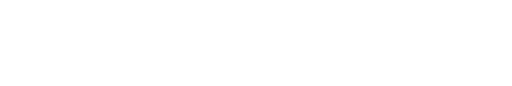
t = 0.00 s
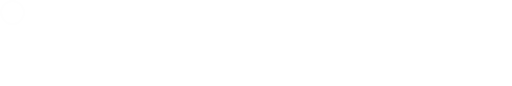
t = 1.60 s
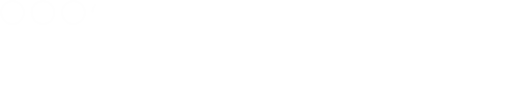
t = 3.41 s
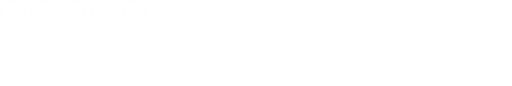
t = 5.01 s
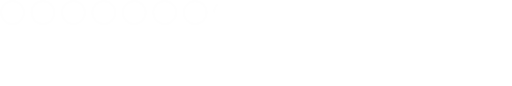
t = 6.62 s
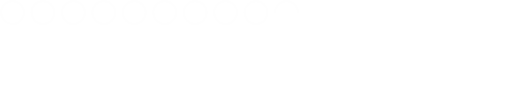
t = 8.42 s

The animated SVG that drew these frames (rendered in a browser with its animation timeline set to each time). Animation: 57 CSS @keyframes rules; frames cover the first 8.42 s, repeats indefinitely.

<!--?xml version="1.0" encoding="UTF-8"?-->

<!-- Creator: CorelDRAW 2021 (64-Bit) -->
<svg xmlns="http://www.w3.org/2000/svg" xml:space="preserve" width="336.456mm" height="56.4558mm" version="1.1" style="shape-rendering: geometricprecision; text-rendering: geometricprecision; fill-rule: evenodd; clip-rule: evenodd;" viewBox="0 0 10534.13 1767.58" xmlns:xlink="http://www.w3.org/1999/xlink" xmlns:xodm="http://www.corel.com/coreldraw/odm/2003">
 <defs>
  <style type="text/css">
   
    .str0 {stroke:#FEFEFE;stroke-width:44.18;stroke-miterlimit:22.9256}
    .str1 {stroke:#FEFEFE;stroke-width:44.18;stroke-linecap:round;stroke-linejoin:round;stroke-miterlimit:22.9256}
    .fil0 {fill:none}
   
  </style>
 </defs>
 <g id="Plan_x0020_1">
  <metadata id="CorelCorpID_0Corel-Layer"></metadata>
  <path class="fil0 str0 tgLozjhs_0" d="M22.090000000000003,257.61A235.52,235.52 0,1,1 493.13,257.61A235.52,235.52 0,1,1 22.090000000000003,257.61"></path>
  <path class="fil0 str0 tgLozjhs_1" d="M648.27,257.61A235.52,235.52 0,1,1 1119.31,257.61A235.52,235.52 0,1,1 648.27,257.61"></path>
  <path class="fil0 str0 tgLozjhs_2" d="M1274.45,257.61A235.52,235.52 0,1,1 1745.49,257.61A235.52,235.52 0,1,1 1274.45,257.61"></path>
  <path class="fil0 str0 tgLozjhs_3" d="M1900.63,257.61A235.52,235.52 0,1,1 2371.67,257.61A235.52,235.52 0,1,1 1900.63,257.61"></path>
  <path class="fil0 str0 tgLozjhs_4" d="M2526.82,257.61A235.52,235.52 0,1,1 2997.86,257.61A235.52,235.52 0,1,1 2526.82,257.61"></path>
  <path class="fil0 str0 tgLozjhs_5" d="M3153,257.61A235.52,235.52 0,1,1 3624.04,257.61A235.52,235.52 0,1,1 3153,257.61"></path>
  <path class="fil0 str0 tgLozjhs_6" d="M3779.18,257.61A235.52,235.52 0,1,1 4250.22,257.61A235.52,235.52 0,1,1 3779.18,257.61"></path>
  <path class="fil0 str0 tgLozjhs_7" d="M4405.36,257.61A235.52,235.52 0,1,1 4876.400000000001,257.61A235.52,235.52 0,1,1 4405.36,257.61"></path>
  <path class="fil0 str0 tgLozjhs_8" d="M5031.549999999999,257.61A235.52,235.52 0,1,1 5502.59,257.61A235.52,235.52 0,1,1 5031.549999999999,257.61"></path>
  <path class="fil0 str0 tgLozjhs_9" d="M5657.73,257.61A235.52,235.52 0,1,1 6128.77,257.61A235.52,235.52 0,1,1 5657.73,257.61"></path>
  <path class="fil0 str0 tgLozjhs_10" d="M6283.91,257.61A235.52,235.52 0,1,1 6754.950000000001,257.61A235.52,235.52 0,1,1 6283.91,257.61"></path>
  <path class="fil0 str0 tgLozjhs_11" d="M6910.089999999999,257.61A235.52,235.52 0,1,1 7381.13,257.61A235.52,235.52 0,1,1 6910.089999999999,257.61"></path>
  <path class="fil0 str0 tgLozjhs_12" d="M7536.28,257.61A235.52,235.52 0,1,1 8007.320000000001,257.61A235.52,235.52 0,1,1 7536.28,257.61"></path>
  <path class="fil0 str0 tgLozjhs_13" d="M8162.459999999999,257.61A235.52,235.52 0,1,1 8633.5,257.61A235.52,235.52 0,1,1 8162.459999999999,257.61"></path>
  <path class="fil0 str0 tgLozjhs_14" d="M8788.64,257.61A235.52,235.52 0,1,1 9259.68,257.61A235.52,235.52 0,1,1 8788.64,257.61"></path>
  <path class="fil0 str0 tgLozjhs_15" d="M9414.82,257.61A235.52,235.52 0,1,1 9885.86,257.61A235.52,235.52 0,1,1 9414.82,257.61"></path>
  <path class="fil0 str0 tgLozjhs_16" d="M10041,257.61A235.52,235.52 0,1,1 10512.04,257.61A235.52,235.52 0,1,1 10041,257.61"></path>
  <path class="fil0 str0 tgLozjhs_17" d="M10041,883.79A235.52,235.52 0,1,1 10512.04,883.79A235.52,235.52 0,1,1 10041,883.79"></path>
  <path class="fil0 str0 tgLozjhs_18" d="M10041,1509.97A235.52,235.52 0,1,1 10512.04,1509.97A235.52,235.52 0,1,1 10041,1509.97"></path>
  <path class="fil0 str0 tgLozjhs_19" d="M9414.82,1509.97A235.52,235.52 0,1,1 9885.86,1509.97A235.52,235.52 0,1,1 9414.82,1509.97"></path>
  <path class="fil0 str0 tgLozjhs_20" d="M8788.64,1509.97A235.52,235.52 0,1,1 9259.68,1509.97A235.52,235.52 0,1,1 8788.64,1509.97"></path>
  <path class="fil0 str0 tgLozjhs_21" d="M8162.459999999999,1509.97A235.52,235.52 0,1,1 8633.5,1509.97A235.52,235.52 0,1,1 8162.459999999999,1509.97"></path>
  <path class="fil0 str0 tgLozjhs_22" d="M7536.28,1509.97A235.52,235.52 0,1,1 8007.320000000001,1509.97A235.52,235.52 0,1,1 7536.28,1509.97"></path>
  <path class="fil0 str0 tgLozjhs_23" d="M6910.089999999999,1509.97A235.52,235.52 0,1,1 7381.13,1509.97A235.52,235.52 0,1,1 6910.089999999999,1509.97"></path>
  <path class="fil0 str0 tgLozjhs_24" d="M6283.91,1509.97A235.52,235.52 0,1,1 6754.950000000001,1509.97A235.52,235.52 0,1,1 6283.91,1509.97"></path>
  <path class="fil0 str0 tgLozjhs_25" d="M5657.73,1509.97A235.52,235.52 0,1,1 6128.77,1509.97A235.52,235.52 0,1,1 5657.73,1509.97"></path>
  <path class="fil0 str0 tgLozjhs_26" d="M5031.549999999999,1509.97A235.52,235.52 0,1,1 5502.59,1509.97A235.52,235.52 0,1,1 5031.549999999999,1509.97"></path>
  <path class="fil0 str0 tgLozjhs_27" d="M4405.36,1509.97A235.52,235.52 0,1,1 4876.400000000001,1509.97A235.52,235.52 0,1,1 4405.36,1509.97"></path>
  <path class="fil0 str0 tgLozjhs_28" d="M3779.18,1509.97A235.52,235.52 0,1,1 4250.22,1509.97A235.52,235.52 0,1,1 3779.18,1509.97"></path>
  <path class="fil0 str0 tgLozjhs_29" d="M3153,1509.97A235.52,235.52 0,1,1 3624.04,1509.97A235.52,235.52 0,1,1 3153,1509.97"></path>
  <path class="fil0 str0 tgLozjhs_30" d="M2526.82,1509.97A235.52,235.52 0,1,1 2997.86,1509.97A235.52,235.52 0,1,1 2526.82,1509.97"></path>
  <path class="fil0 str0 tgLozjhs_31" d="M1900.63,1509.97A235.52,235.52 0,1,1 2371.67,1509.97A235.52,235.52 0,1,1 1900.63,1509.97"></path>
  <path class="fil0 str0 tgLozjhs_32" d="M1274.45,1509.97A235.52,235.52 0,1,1 1745.49,1509.97A235.52,235.52 0,1,1 1274.45,1509.97"></path>
  <path class="fil0 str0 tgLozjhs_33" d="M648.27,1509.97A235.52,235.52 0,1,1 1119.31,1509.97A235.52,235.52 0,1,1 648.27,1509.97"></path>
  <path class="fil0 str0 tgLozjhs_34" d="M22.090000000000003,1509.97A235.52,235.52 0,1,1 493.13,1509.97A235.52,235.52 0,1,1 22.090000000000003,1509.97"></path>
  <path class="fil0 str0 tgLozjhs_35" d="M22.090000000000003,883.79A235.52,235.52 0,1,1 493.13,883.79A235.52,235.52 0,1,1 22.090000000000003,883.79"></path>
  <path class="fil0 str0 tgLozjhs_36" d="M648.27,883.79A235.52,235.52 0,1,1 1119.31,883.79A235.52,235.52 0,1,1 648.27,883.79"></path>
  <path class="fil0 str0 tgLozjhs_37" d="M1274.45,883.79A235.52,235.52 0,1,1 1745.49,883.79A235.52,235.52 0,1,1 1274.45,883.79"></path>
  <path class="fil0 str0 tgLozjhs_38" d="M1900.63,883.79A235.52,235.52 0,1,1 2371.67,883.79A235.52,235.52 0,1,1 1900.63,883.79"></path>
  <path class="fil0 str0 tgLozjhs_39" d="M2526.82,883.79A235.52,235.52 0,1,1 2997.86,883.79A235.52,235.52 0,1,1 2526.82,883.79"></path>
  <path class="fil0 str0 tgLozjhs_40" d="M3153,883.79A235.52,235.52 0,1,1 3624.04,883.79A235.52,235.52 0,1,1 3153,883.79"></path>
  <path class="fil0 str0 tgLozjhs_41" d="M3779.18,883.79A235.52,235.52 0,1,1 4250.22,883.79A235.52,235.52 0,1,1 3779.18,883.79"></path>
  <path class="fil0 str0 tgLozjhs_42" d="M6283.91,883.79A235.52,235.52 0,1,1 6754.950000000001,883.79A235.52,235.52 0,1,1 6283.91,883.79"></path>
  <path class="fil0 str0 tgLozjhs_43" d="M6910.089999999999,883.79A235.52,235.52 0,1,1 7381.13,883.79A235.52,235.52 0,1,1 6910.089999999999,883.79"></path>
  <path class="fil0 str0 tgLozjhs_44" d="M7536.28,883.79A235.52,235.52 0,1,1 8007.320000000001,883.79A235.52,235.52 0,1,1 7536.28,883.79"></path>
  <path class="fil0 str0 tgLozjhs_45" d="M8162.459999999999,883.79A235.52,235.52 0,1,1 8633.5,883.79A235.52,235.52 0,1,1 8162.459999999999,883.79"></path>
  <path class="fil0 str0 tgLozjhs_46" d="M8788.64,883.79A235.52,235.52 0,1,1 9259.68,883.79A235.52,235.52 0,1,1 8788.64,883.79"></path>
  <path class="fil0 str0 tgLozjhs_47" d="M9414.82,883.79A235.52,235.52 0,1,1 9885.86,883.79A235.52,235.52 0,1,1 9414.82,883.79"></path>
  <path class="fil0 str1 tgLozjhs_48" d="M4577.8,683.87L4911.09,683.87"></path>
  <path class="fil0 str1 tgLozjhs_49" d="M4744.44,1085.22L4744.44,691.52"></path>
  <path class="fil0 str1 tgLozjhs_50" d="M5144.15,682.36L5313.32,1084.82"></path>
  <path class="fil0 str1 tgLozjhs_51" d="M5482.49,682.36L5313.32,1084.82"></path>
  <path class="fil0 str1 tgLozjhs_52" d="M5617.99,1084.82L5787.16,682.36"></path>
  <path class="fil0 str1 tgLozjhs_53" d="M5956.34,1084.82L5787.16,682.36"></path>
  <path class="fil0 str1 tgLozjhs_54" d="M5665.66,976.37L5911.92,976.37"></path>
 </g>
<style data-made-with="vivus-instant">.tgLozjhs_0{stroke-dasharray:1481 1483;stroke-dashoffset:1482;animation:tgLozjhs_draw_0 44000ms ease-in-out 0ms infinite,tgLozjhs_fade 44000ms linear 0ms infinite;}.tgLozjhs_1{stroke-dasharray:1481 1483;stroke-dashoffset:1482;animation:tgLozjhs_draw_1 44000ms ease-in-out 0ms infinite,tgLozjhs_fade 44000ms linear 0ms infinite;}.tgLozjhs_2{stroke-dasharray:1481 1483;stroke-dashoffset:1482;animation:tgLozjhs_draw_2 44000ms ease-in-out 0ms infinite,tgLozjhs_fade 44000ms linear 0ms infinite;}.tgLozjhs_3{stroke-dasharray:1481 1483;stroke-dashoffset:1482;animation:tgLozjhs_draw_3 44000ms ease-in-out 0ms infinite,tgLozjhs_fade 44000ms linear 0ms infinite;}.tgLozjhs_4{stroke-dasharray:1481 1483;stroke-dashoffset:1482;animation:tgLozjhs_draw_4 44000ms ease-in-out 0ms infinite,tgLozjhs_fade 44000ms linear 0ms infinite;}.tgLozjhs_5{stroke-dasharray:1481 1483;stroke-dashoffset:1482;animation:tgLozjhs_draw_5 44000ms ease-in-out 0ms infinite,tgLozjhs_fade 44000ms linear 0ms infinite;}.tgLozjhs_6{stroke-dasharray:1481 1483;stroke-dashoffset:1482;animation:tgLozjhs_draw_6 44000ms ease-in-out 0ms infinite,tgLozjhs_fade 44000ms linear 0ms infinite;}.tgLozjhs_7{stroke-dasharray:1481 1483;stroke-dashoffset:1482;animation:tgLozjhs_draw_7 44000ms ease-in-out 0ms infinite,tgLozjhs_fade 44000ms linear 0ms infinite;}.tgLozjhs_8{stroke-dasharray:1481 1483;stroke-dashoffset:1482;animation:tgLozjhs_draw_8 44000ms ease-in-out 0ms infinite,tgLozjhs_fade 44000ms linear 0ms infinite;}.tgLozjhs_9{stroke-dasharray:1481 1483;stroke-dashoffset:1482;animation:tgLozjhs_draw_9 44000ms ease-in-out 0ms infinite,tgLozjhs_fade 44000ms linear 0ms infinite;}.tgLozjhs_10{stroke-dasharray:1481 1483;stroke-dashoffset:1482;animation:tgLozjhs_draw_10 44000ms ease-in-out 0ms infinite,tgLozjhs_fade 44000ms linear 0ms infinite;}.tgLozjhs_11{stroke-dasharray:1481 1483;stroke-dashoffset:1482;animation:tgLozjhs_draw_11 44000ms ease-in-out 0ms infinite,tgLozjhs_fade 44000ms linear 0ms infinite;}.tgLozjhs_12{stroke-dasharray:1481 1483;stroke-dashoffset:1482;animation:tgLozjhs_draw_12 44000ms ease-in-out 0ms infinite,tgLozjhs_fade 44000ms linear 0ms infinite;}.tgLozjhs_13{stroke-dasharray:1481 1483;stroke-dashoffset:1482;animation:tgLozjhs_draw_13 44000ms ease-in-out 0ms infinite,tgLozjhs_fade 44000ms linear 0ms infinite;}.tgLozjhs_14{stroke-dasharray:1481 1483;stroke-dashoffset:1482;animation:tgLozjhs_draw_14 44000ms ease-in-out 0ms infinite,tgLozjhs_fade 44000ms linear 0ms infinite;}.tgLozjhs_15{stroke-dasharray:1481 1483;stroke-dashoffset:1482;animation:tgLozjhs_draw_15 44000ms ease-in-out 0ms infinite,tgLozjhs_fade 44000ms linear 0ms infinite;}.tgLozjhs_16{stroke-dasharray:1481 1483;stroke-dashoffset:1482;animation:tgLozjhs_draw_16 44000ms ease-in-out 0ms infinite,tgLozjhs_fade 44000ms linear 0ms infinite;}.tgLozjhs_17{stroke-dasharray:1481 1483;stroke-dashoffset:1482;animation:tgLozjhs_draw_17 44000ms ease-in-out 0ms infinite,tgLozjhs_fade 44000ms linear 0ms infinite;}.tgLozjhs_18{stroke-dasharray:1481 1483;stroke-dashoffset:1482;animation:tgLozjhs_draw_18 44000ms ease-in-out 0ms infinite,tgLozjhs_fade 44000ms linear 0ms infinite;}.tgLozjhs_19{stroke-dasharray:1481 1483;stroke-dashoffset:1482;animation:tgLozjhs_draw_19 44000ms ease-in-out 0ms infinite,tgLozjhs_fade 44000ms linear 0ms infinite;}.tgLozjhs_20{stroke-dasharray:1481 1483;stroke-dashoffset:1482;animation:tgLozjhs_draw_20 44000ms ease-in-out 0ms infinite,tgLozjhs_fade 44000ms linear 0ms infinite;}.tgLozjhs_21{stroke-dasharray:1481 1483;stroke-dashoffset:1482;animation:tgLozjhs_draw_21 44000ms ease-in-out 0ms infinite,tgLozjhs_fade 44000ms linear 0ms infinite;}.tgLozjhs_22{stroke-dasharray:1481 1483;stroke-dashoffset:1482;animation:tgLozjhs_draw_22 44000ms ease-in-out 0ms infinite,tgLozjhs_fade 44000ms linear 0ms infinite;}.tgLozjhs_23{stroke-dasharray:1481 1483;stroke-dashoffset:1482;animation:tgLozjhs_draw_23 44000ms ease-in-out 0ms infinite,tgLozjhs_fade 44000ms linear 0ms infinite;}.tgLozjhs_24{stroke-dasharray:1481 1483;stroke-dashoffset:1482;animation:tgLozjhs_draw_24 44000ms ease-in-out 0ms infinite,tgLozjhs_fade 44000ms linear 0ms infinite;}.tgLozjhs_25{stroke-dasharray:1481 1483;stroke-dashoffset:1482;animation:tgLozjhs_draw_25 44000ms ease-in-out 0ms infinite,tgLozjhs_fade 44000ms linear 0ms infinite;}.tgLozjhs_26{stroke-dasharray:1481 1483;stroke-dashoffset:1482;animation:tgLozjhs_draw_26 44000ms ease-in-out 0ms infinite,tgLozjhs_fade 44000ms linear 0ms infinite;}.tgLozjhs_27{stroke-dasharray:1481 1483;stroke-dashoffset:1482;animation:tgLozjhs_draw_27 44000ms ease-in-out 0ms infinite,tgLozjhs_fade 44000ms linear 0ms infinite;}.tgLozjhs_28{stroke-dasharray:1481 1483;stroke-dashoffset:1482;animation:tgLozjhs_draw_28 44000ms ease-in-out 0ms infinite,tgLozjhs_fade 44000ms linear 0ms infinite;}.tgLozjhs_29{stroke-dasharray:1481 1483;stroke-dashoffset:1482;animation:tgLozjhs_draw_29 44000ms ease-in-out 0ms infinite,tgLozjhs_fade 44000ms linear 0ms infinite;}.tgLozjhs_30{stroke-dasharray:1481 1483;stroke-dashoffset:1482;animation:tgLozjhs_draw_30 44000ms ease-in-out 0ms infinite,tgLozjhs_fade 44000ms linear 0ms infinite;}.tgLozjhs_31{stroke-dasharray:1481 1483;stroke-dashoffset:1482;animation:tgLozjhs_draw_31 44000ms ease-in-out 0ms infinite,tgLozjhs_fade 44000ms linear 0ms infinite;}.tgLozjhs_32{stroke-dasharray:1481 1483;stroke-dashoffset:1482;animation:tgLozjhs_draw_32 44000ms ease-in-out 0ms infinite,tgLozjhs_fade 44000ms linear 0ms infinite;}.tgLozjhs_33{stroke-dasharray:1481 1483;stroke-dashoffset:1482;animation:tgLozjhs_draw_33 44000ms ease-in-out 0ms infinite,tgLozjhs_fade 44000ms linear 0ms infinite;}.tgLozjhs_34{stroke-dasharray:1481 1483;stroke-dashoffset:1482;animation:tgLozjhs_draw_34 44000ms ease-in-out 0ms infinite,tgLozjhs_fade 44000ms linear 0ms infinite;}.tgLozjhs_35{stroke-dasharray:1481 1483;stroke-dashoffset:1482;animation:tgLozjhs_draw_35 44000ms ease-in-out 0ms infinite,tgLozjhs_fade 44000ms linear 0ms infinite;}.tgLozjhs_36{stroke-dasharray:1481 1483;stroke-dashoffset:1482;animation:tgLozjhs_draw_36 44000ms ease-in-out 0ms infinite,tgLozjhs_fade 44000ms linear 0ms infinite;}.tgLozjhs_37{stroke-dasharray:1481 1483;stroke-dashoffset:1482;animation:tgLozjhs_draw_37 44000ms ease-in-out 0ms infinite,tgLozjhs_fade 44000ms linear 0ms infinite;}.tgLozjhs_38{stroke-dasharray:1481 1483;stroke-dashoffset:1482;animation:tgLozjhs_draw_38 44000ms ease-in-out 0ms infinite,tgLozjhs_fade 44000ms linear 0ms infinite;}.tgLozjhs_39{stroke-dasharray:1481 1483;stroke-dashoffset:1482;animation:tgLozjhs_draw_39 44000ms ease-in-out 0ms infinite,tgLozjhs_fade 44000ms linear 0ms infinite;}.tgLozjhs_40{stroke-dasharray:1481 1483;stroke-dashoffset:1482;animation:tgLozjhs_draw_40 44000ms ease-in-out 0ms infinite,tgLozjhs_fade 44000ms linear 0ms infinite;}.tgLozjhs_41{stroke-dasharray:1481 1483;stroke-dashoffset:1482;animation:tgLozjhs_draw_41 44000ms ease-in-out 0ms infinite,tgLozjhs_fade 44000ms linear 0ms infinite;}.tgLozjhs_42{stroke-dasharray:1481 1483;stroke-dashoffset:1482;animation:tgLozjhs_draw_42 44000ms ease-in-out 0ms infinite,tgLozjhs_fade 44000ms linear 0ms infinite;}.tgLozjhs_43{stroke-dasharray:1481 1483;stroke-dashoffset:1482;animation:tgLozjhs_draw_43 44000ms ease-in-out 0ms infinite,tgLozjhs_fade 44000ms linear 0ms infinite;}.tgLozjhs_44{stroke-dasharray:1481 1483;stroke-dashoffset:1482;animation:tgLozjhs_draw_44 44000ms ease-in-out 0ms infinite,tgLozjhs_fade 44000ms linear 0ms infinite;}.tgLozjhs_45{stroke-dasharray:1481 1483;stroke-dashoffset:1482;animation:tgLozjhs_draw_45 44000ms ease-in-out 0ms infinite,tgLozjhs_fade 44000ms linear 0ms infinite;}.tgLozjhs_46{stroke-dasharray:1481 1483;stroke-dashoffset:1482;animation:tgLozjhs_draw_46 44000ms ease-in-out 0ms infinite,tgLozjhs_fade 44000ms linear 0ms infinite;}.tgLozjhs_47{stroke-dasharray:1481 1483;stroke-dashoffset:1482;animation:tgLozjhs_draw_47 44000ms ease-in-out 0ms infinite,tgLozjhs_fade 44000ms linear 0ms infinite;}.tgLozjhs_48{stroke-dasharray:334 336;stroke-dashoffset:335;animation:tgLozjhs_draw_48 44000ms ease-in-out 0ms infinite,tgLozjhs_fade 44000ms linear 0ms infinite;}.tgLozjhs_49{stroke-dasharray:394 396;stroke-dashoffset:395;animation:tgLozjhs_draw_49 44000ms ease-in-out 0ms infinite,tgLozjhs_fade 44000ms linear 0ms infinite;}.tgLozjhs_50{stroke-dasharray:437 439;stroke-dashoffset:438;animation:tgLozjhs_draw_50 44000ms ease-in-out 0ms infinite,tgLozjhs_fade 44000ms linear 0ms infinite;}.tgLozjhs_51{stroke-dasharray:437 439;stroke-dashoffset:438;animation:tgLozjhs_draw_51 44000ms ease-in-out 0ms infinite,tgLozjhs_fade 44000ms linear 0ms infinite;}.tgLozjhs_52{stroke-dasharray:437 439;stroke-dashoffset:438;animation:tgLozjhs_draw_52 44000ms ease-in-out 0ms infinite,tgLozjhs_fade 44000ms linear 0ms infinite;}.tgLozjhs_53{stroke-dasharray:437 439;stroke-dashoffset:438;animation:tgLozjhs_draw_53 44000ms ease-in-out 0ms infinite,tgLozjhs_fade 44000ms linear 0ms infinite;}.tgLozjhs_54{stroke-dasharray:247 249;stroke-dashoffset:248;animation:tgLozjhs_draw_54 44000ms ease-in-out 0ms infinite,tgLozjhs_fade 44000ms linear 0ms infinite;}@keyframes tgLozjhs_draw{100%{stroke-dashoffset:0;}}@keyframes tgLozjhs_fade{0%{stroke-opacity:1;}99.54545454545455%{stroke-opacity:1;}100%{stroke-opacity:0;}}@keyframes tgLozjhs_draw_0{1.8181818181818181%{stroke-dashoffset: 1482}3.6421234520495345%{ stroke-dashoffset: 0;}100%{ stroke-dashoffset: 0;}}@keyframes tgLozjhs_draw_1{3.6421234520495345%{stroke-dashoffset: 1482}5.466065085917251%{ stroke-dashoffset: 0;}100%{ stroke-dashoffset: 0;}}@keyframes tgLozjhs_draw_2{5.466065085917251%{stroke-dashoffset: 1482}7.290006719784968%{ stroke-dashoffset: 0;}100%{ stroke-dashoffset: 0;}}@keyframes tgLozjhs_draw_3{7.290006719784968%{stroke-dashoffset: 1482}9.113948353652683%{ stroke-dashoffset: 0;}100%{ stroke-dashoffset: 0;}}@keyframes tgLozjhs_draw_4{9.113948353652683%{stroke-dashoffset: 1482}10.937889987520398%{ stroke-dashoffset: 0;}100%{ stroke-dashoffset: 0;}}@keyframes tgLozjhs_draw_5{10.937889987520402%{stroke-dashoffset: 1482}12.761831621388117%{ stroke-dashoffset: 0;}100%{ stroke-dashoffset: 0;}}@keyframes tgLozjhs_draw_6{12.761831621388117%{stroke-dashoffset: 1482}14.585773255255832%{ stroke-dashoffset: 0;}100%{ stroke-dashoffset: 0;}}@keyframes tgLozjhs_draw_7{14.585773255255832%{stroke-dashoffset: 1482}16.409714889123546%{ stroke-dashoffset: 0;}100%{ stroke-dashoffset: 0;}}@keyframes tgLozjhs_draw_8{16.409714889123546%{stroke-dashoffset: 1482}18.23365652299126%{ stroke-dashoffset: 0;}100%{ stroke-dashoffset: 0;}}@keyframes tgLozjhs_draw_9{18.23365652299126%{stroke-dashoffset: 1482}20.05759815685898%{ stroke-dashoffset: 0;}100%{ stroke-dashoffset: 0;}}@keyframes tgLozjhs_draw_10{20.057598156858983%{stroke-dashoffset: 1482}21.8815397907267%{ stroke-dashoffset: 0;}100%{ stroke-dashoffset: 0;}}@keyframes tgLozjhs_draw_11{21.8815397907267%{stroke-dashoffset: 1482}23.705481424594417%{ stroke-dashoffset: 0;}100%{ stroke-dashoffset: 0;}}@keyframes tgLozjhs_draw_12{23.705481424594417%{stroke-dashoffset: 1482}25.52942305846213%{ stroke-dashoffset: 0;}100%{ stroke-dashoffset: 0;}}@keyframes tgLozjhs_draw_13{25.529423058462125%{stroke-dashoffset: 1482}27.35336469232984%{ stroke-dashoffset: 0;}100%{ stroke-dashoffset: 0;}}@keyframes tgLozjhs_draw_14{27.353364692329844%{stroke-dashoffset: 1482}29.17730632619756%{ stroke-dashoffset: 0;}100%{ stroke-dashoffset: 0;}}@keyframes tgLozjhs_draw_15{29.17730632619756%{stroke-dashoffset: 1482}31.001247960065275%{ stroke-dashoffset: 0;}100%{ stroke-dashoffset: 0;}}@keyframes tgLozjhs_draw_16{31.001247960065275%{stroke-dashoffset: 1482}32.82518959393299%{ stroke-dashoffset: 0;}100%{ stroke-dashoffset: 0;}}@keyframes tgLozjhs_draw_17{32.82518959393299%{stroke-dashoffset: 1482}34.64913122780071%{ stroke-dashoffset: 0;}100%{ stroke-dashoffset: 0;}}@keyframes tgLozjhs_draw_18{34.64913122780071%{stroke-dashoffset: 1482}36.47307286166843%{ stroke-dashoffset: 0;}100%{ stroke-dashoffset: 0;}}@keyframes tgLozjhs_draw_19{36.47307286166843%{stroke-dashoffset: 1482}38.297014495536146%{ stroke-dashoffset: 0;}100%{ stroke-dashoffset: 0;}}@keyframes tgLozjhs_draw_20{38.297014495536146%{stroke-dashoffset: 1482}40.120956129403865%{ stroke-dashoffset: 0;}100%{ stroke-dashoffset: 0;}}@keyframes tgLozjhs_draw_21{40.120956129403865%{stroke-dashoffset: 1482}41.944897763271584%{ stroke-dashoffset: 0;}100%{ stroke-dashoffset: 0;}}@keyframes tgLozjhs_draw_22{41.944897763271584%{stroke-dashoffset: 1482}43.768839397139295%{ stroke-dashoffset: 0;}100%{ stroke-dashoffset: 0;}}@keyframes tgLozjhs_draw_23{43.768839397139295%{stroke-dashoffset: 1482}45.592781031007014%{ stroke-dashoffset: 0;}100%{ stroke-dashoffset: 0;}}@keyframes tgLozjhs_draw_24{45.592781031007014%{stroke-dashoffset: 1482}47.416722664874726%{ stroke-dashoffset: 0;}100%{ stroke-dashoffset: 0;}}@keyframes tgLozjhs_draw_25{47.41672266487472%{stroke-dashoffset: 1482}49.24066429874244%{ stroke-dashoffset: 0;}100%{ stroke-dashoffset: 0;}}@keyframes tgLozjhs_draw_26{49.24066429874244%{stroke-dashoffset: 1482}51.06460593261015%{ stroke-dashoffset: 0;}100%{ stroke-dashoffset: 0;}}@keyframes tgLozjhs_draw_27{51.064605932610164%{stroke-dashoffset: 1482}52.888547566477875%{ stroke-dashoffset: 0;}100%{ stroke-dashoffset: 0;}}@keyframes tgLozjhs_draw_28{52.888547566477875%{stroke-dashoffset: 1482}54.712489200345594%{ stroke-dashoffset: 0;}100%{ stroke-dashoffset: 0;}}@keyframes tgLozjhs_draw_29{54.712489200345594%{stroke-dashoffset: 1482}56.536430834213306%{ stroke-dashoffset: 0;}100%{ stroke-dashoffset: 0;}}@keyframes tgLozjhs_draw_30{56.536430834213306%{stroke-dashoffset: 1482}58.360372468081025%{ stroke-dashoffset: 0;}100%{ stroke-dashoffset: 0;}}@keyframes tgLozjhs_draw_31{58.360372468081025%{stroke-dashoffset: 1482}60.18431410194873%{ stroke-dashoffset: 0;}100%{ stroke-dashoffset: 0;}}@keyframes tgLozjhs_draw_32{60.18431410194873%{stroke-dashoffset: 1482}62.008255735816455%{ stroke-dashoffset: 0;}100%{ stroke-dashoffset: 0;}}@keyframes tgLozjhs_draw_33{62.008255735816455%{stroke-dashoffset: 1482}63.83219736968416%{ stroke-dashoffset: 0;}100%{ stroke-dashoffset: 0;}}@keyframes tgLozjhs_draw_34{63.83219736968416%{stroke-dashoffset: 1482}65.65613900355189%{ stroke-dashoffset: 0;}100%{ stroke-dashoffset: 0;}}@keyframes tgLozjhs_draw_35{65.65613900355189%{stroke-dashoffset: 1482}67.4800806374196%{ stroke-dashoffset: 0;}100%{ stroke-dashoffset: 0;}}@keyframes tgLozjhs_draw_36{67.4800806374196%{stroke-dashoffset: 1482}69.30402227128731%{ stroke-dashoffset: 0;}100%{ stroke-dashoffset: 0;}}@keyframes tgLozjhs_draw_37{69.30402227128732%{stroke-dashoffset: 1482}71.12796390515503%{ stroke-dashoffset: 0;}100%{ stroke-dashoffset: 0;}}@keyframes tgLozjhs_draw_38{71.12796390515503%{stroke-dashoffset: 1482}72.95190553902276%{ stroke-dashoffset: 0;}100%{ stroke-dashoffset: 0;}}@keyframes tgLozjhs_draw_39{72.95190553902276%{stroke-dashoffset: 1482}74.77584717289048%{ stroke-dashoffset: 0;}100%{ stroke-dashoffset: 0;}}@keyframes tgLozjhs_draw_40{74.77584717289048%{stroke-dashoffset: 1482}76.5997888067582%{ stroke-dashoffset: 0;}100%{ stroke-dashoffset: 0;}}@keyframes tgLozjhs_draw_41{76.59978880675817%{stroke-dashoffset: 1482}78.42373044062589%{ stroke-dashoffset: 0;}100%{ stroke-dashoffset: 0;}}@keyframes tgLozjhs_draw_42{78.4237304406259%{stroke-dashoffset: 1482}80.24767207449362%{ stroke-dashoffset: 0;}100%{ stroke-dashoffset: 0;}}@keyframes tgLozjhs_draw_43{80.24767207449362%{stroke-dashoffset: 1482}82.07161370836134%{ stroke-dashoffset: 0;}100%{ stroke-dashoffset: 0;}}@keyframes tgLozjhs_draw_44{82.07161370836134%{stroke-dashoffset: 1482}83.89555534222906%{ stroke-dashoffset: 0;}100%{ stroke-dashoffset: 0;}}@keyframes tgLozjhs_draw_45{83.89555534222906%{stroke-dashoffset: 1482}85.71949697609678%{ stroke-dashoffset: 0;}100%{ stroke-dashoffset: 0;}}@keyframes tgLozjhs_draw_46{85.71949697609678%{stroke-dashoffset: 1482}87.54343860996448%{ stroke-dashoffset: 0;}100%{ stroke-dashoffset: 0;}}@keyframes tgLozjhs_draw_47{87.54343860996448%{stroke-dashoffset: 1482}89.3673802438322%{ stroke-dashoffset: 0;}100%{ stroke-dashoffset: 0;}}@keyframes tgLozjhs_draw_48{89.3673802438322%{stroke-dashoffset: 335}89.77967474271594%{ stroke-dashoffset: 0;}100%{ stroke-dashoffset: 0;}}@keyframes tgLozjhs_draw_49{89.77967474271593%{stroke-dashoffset: 395}90.2658130324445%{ stroke-dashoffset: 0;}100%{ stroke-dashoffset: 0;}}@keyframes tgLozjhs_draw_50{90.2658130324445%{stroke-dashoffset: 438}90.80487270561188%{ stroke-dashoffset: 0;}100%{ stroke-dashoffset: 0;}}@keyframes tgLozjhs_draw_51{90.80487270561188%{stroke-dashoffset: 438}91.34393237877929%{ stroke-dashoffset: 0;}100%{ stroke-dashoffset: 0;}}@keyframes tgLozjhs_draw_52{91.34393237877926%{stroke-dashoffset: 438}91.88299205194664%{ stroke-dashoffset: 0;}100%{ stroke-dashoffset: 0;}}@keyframes tgLozjhs_draw_53{91.88299205194664%{stroke-dashoffset: 438}92.42205172511403%{ stroke-dashoffset: 0;}100%{ stroke-dashoffset: 0;}}@keyframes tgLozjhs_draw_54{92.42205172511402%{stroke-dashoffset: 248}92.72727272727272%{ stroke-dashoffset: 0;}100%{ stroke-dashoffset: 0;}}</style></svg>
